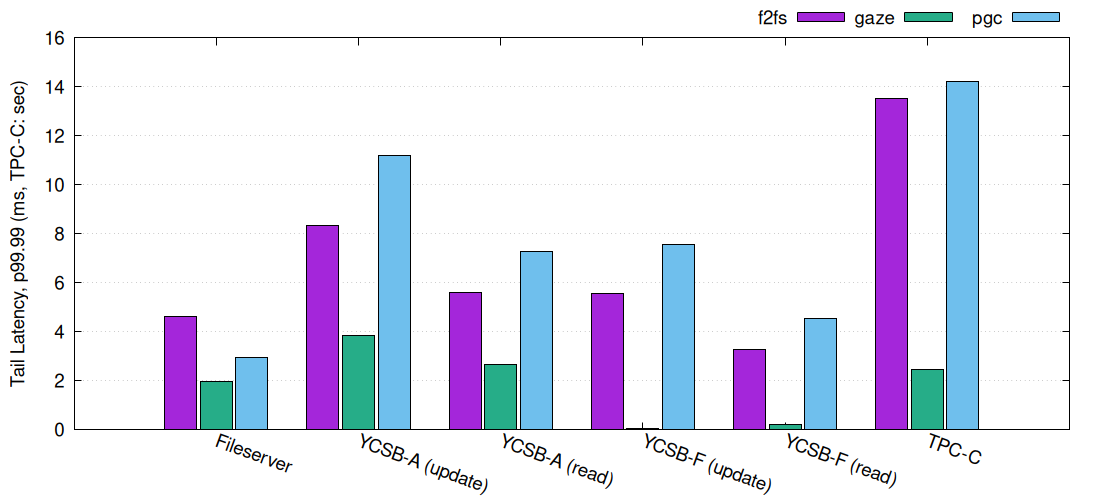

The data file committed next to this chart (first rows):
Row	f2fs	gaze	pgc
Fileserver	4.601	1.953	2.936
YCSB-A (update)	8.348	3.861	11.18
YCSB-A (read)	5.599	2.644	7.258
YCSB-F (update)	5.546	0.0289	7.574
YCSB-F (read)	3.267	0.2089	4.518
TPC-C	13.51	2.458	14.21
